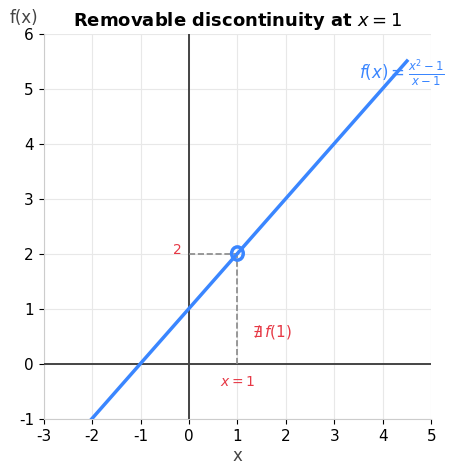
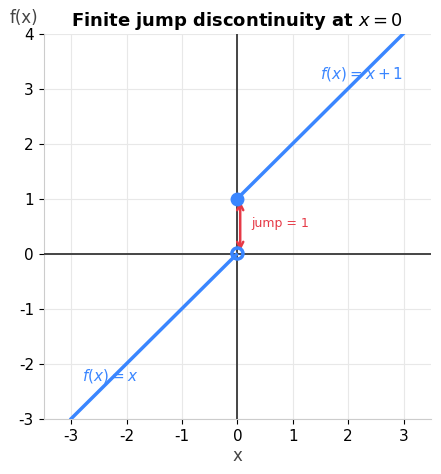
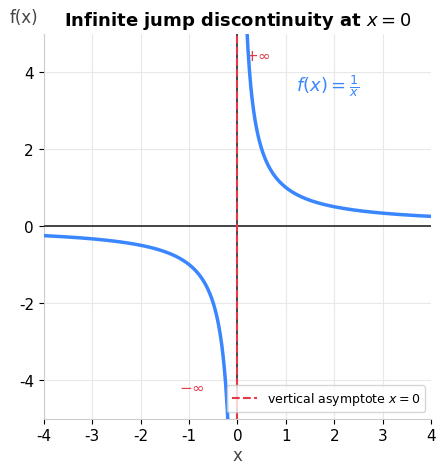
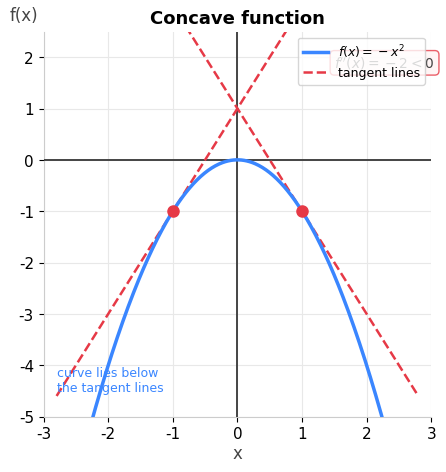
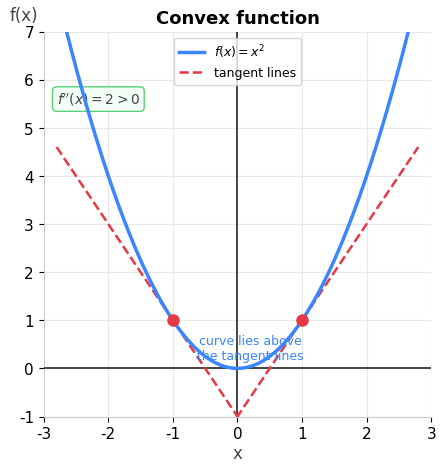
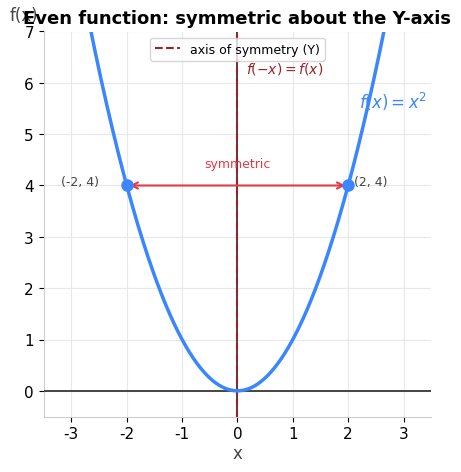
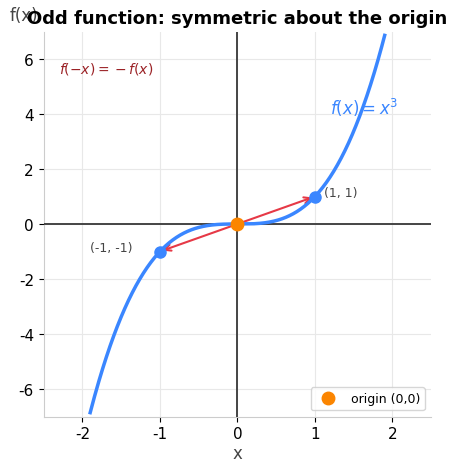
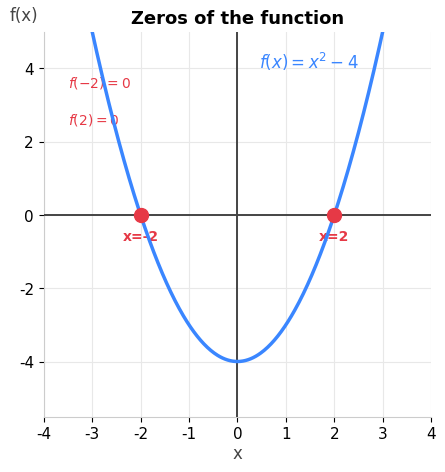
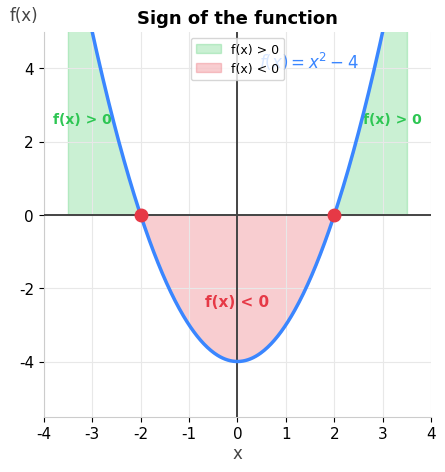
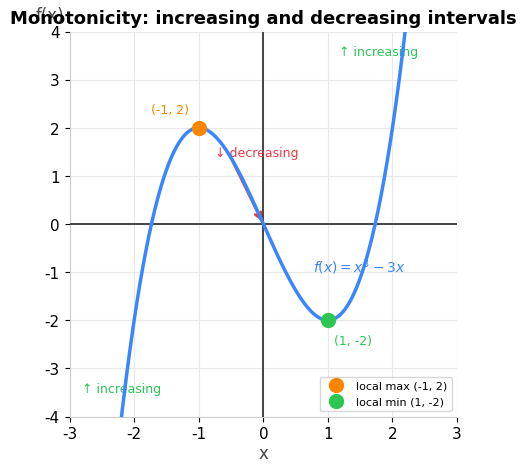
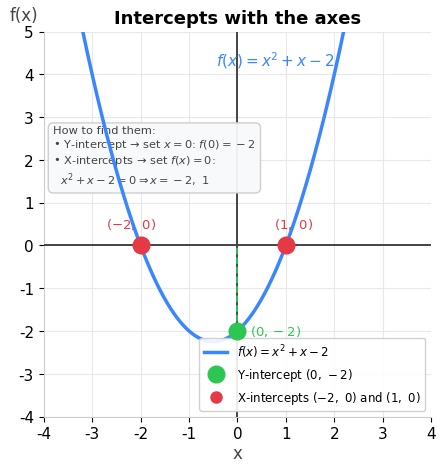
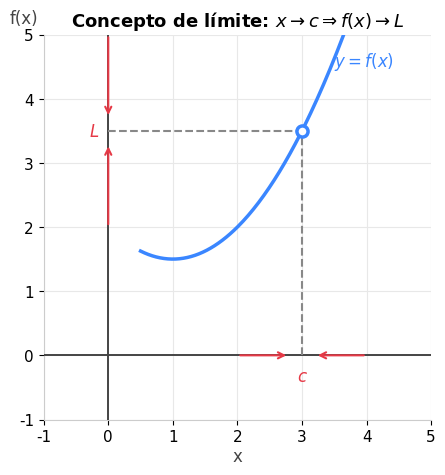
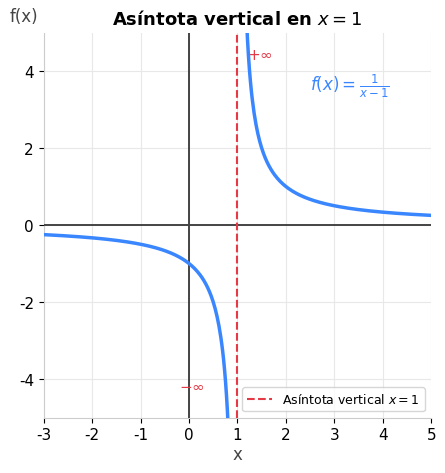
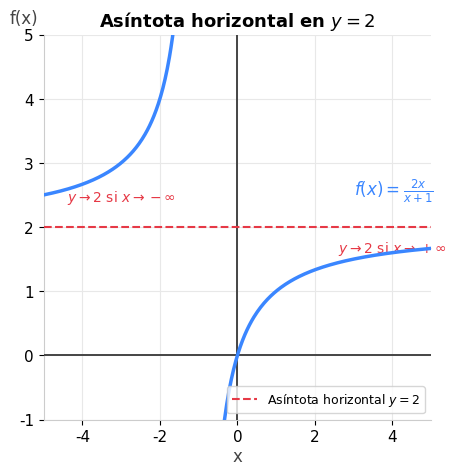
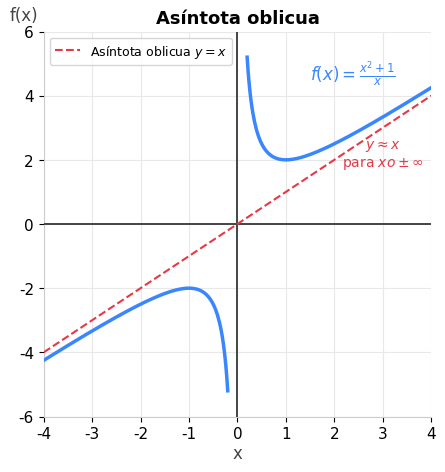

The script that saved these images, in order:
"""
generar-graficas-matematicas.py
================================
Template for generating mathematical graph images with matplotlib.
All images are saved to public/ejemplos/<folder>/ so Astro serves
them directly in production.

USAGE
------
    python3 scripts/generar-graficas-matematicas.py

DEPENDENCIES
-------------
    pip3 install matplotlib numpy

HOW TO ADD A NEW GRAPH
------------------------
1. Create a new block following the examples below.
2. Call `save(fig, 'filename.png')` at the end of the block.
3. Reference the image in the JSON with:
       "src='/ejemplos/<folder>/filename.png'"

COLOR PALETTE & UTILITIES
---------------------------
    BLUE   → main curves
    RED    → tangent lines, special points, asymptotes, negative zones
    GREEN  → positive zones, increasing intervals
    ORANGE → maxima, highlighted points
    GRAY   → annotation text
    LGRAY  → secondary reference lines

    draw_axes(ax, xlim, ylim)  → draws axes with arrows and base style
    save(fig, 'name.png')      → saves to OUT and closes the figure
"""

import numpy as np
import matplotlib
matplotlib.use('Agg')   # no GUI window, file output only
import matplotlib.pyplot as plt
import matplotlib.patches as patches
import os

# ── Output directory ─────────────────────────────────────────────────────────
# Change this path for each topic / exercise folder
OUT = "public/ejemplos/funciones"
os.makedirs(OUT, exist_ok=True)

# ── Global styles ─────────────────────────────────────────────────────────────
plt.rcParams.update({
    'figure.facecolor': 'white',
    'axes.facecolor':   'white',
    'axes.edgecolor':   '#cccccc',
    'axes.grid':        True,
    'grid.color':       '#e8e8e8',
    'grid.linewidth':   0.8,
    'font.family':      'DejaVu Sans',
    'font.size':        11,
    'axes.titlesize':   13,
    'axes.titleweight': 'bold',
})

# ── Color palette ─────────────────────────────────────────────────────────────
BLUE   = '#3a86ff'   # main curves
RED    = '#e63946'   # tangents, special points, negative zones
GREEN  = '#2dc653'   # positive zones, increasing intervals
ORANGE = '#fb8500'   # maxima / minima
GRAY   = '#444444'   # general text
LGRAY  = '#888888'   # secondary lines

# ── Utilities ─────────────────────────────────────────────────────────────────
def draw_axes(ax, xlim=(-4, 4), ylim=(-4, 4)):
    """Draw cartesian axes with arrows and apply base style."""
    ax.axhline(0, color=GRAY, linewidth=1.4, zorder=3)
    ax.axvline(0, color=GRAY, linewidth=1.4, zorder=3)
    ax.set_xlim(xlim)
    ax.set_ylim(ylim)
    ax.set_xlabel('x',    fontsize=12, color=GRAY, labelpad=2)
    ax.set_ylabel('f(x)', fontsize=12, color=GRAY, labelpad=2, rotation=0)
    ax.yaxis.set_label_coords(-0.05, 1.02)
    ax.spines['top'].set_visible(False)
    ax.spines['right'].set_visible(False)
    for sp in ['left', 'bottom']:
        ax.spines[sp].set_color('#cccccc')


def save(fig, name):
    """Save the figure to OUT/<name> at 150 dpi and close it."""
    path = os.path.join(OUT, name)
    fig.savefig(path, dpi=150, bbox_inches='tight', facecolor='white')
    plt.close(fig)
    print(f"✅  {path}")


# ════════════════════════════════════════════════════════════════════════════
#  GRAPHS — add or modify blocks as needed
# ════════════════════════════════════════════════════════════════════════════

# ── Removable discontinuity  f(x) = (x²-1)/(x-1) ────────────────────────────
fig, ax = plt.subplots(figsize=(5, 5))
draw_axes(ax, (-3, 5), (-1, 6))
x1 = np.linspace(-2.5, 0.98, 300)
x2 = np.linspace(1.02, 4.5,  300)
ax.plot(x1, x1 + 1, color=BLUE, lw=2.5, zorder=4)
ax.plot(x2, x2 + 1, color=BLUE, lw=2.5, zorder=4)
# hollow circle at (1, 2) — point not defined
circle = plt.Circle((1, 2), 0.12, color=BLUE, fill=False, lw=2.5, zorder=6)
ax.add_patch(circle)
# reference dashed lines
ax.plot([1, 1], [0, 2], ls='--', color=LGRAY, lw=1.2, zorder=3)
ax.plot([0, 1], [2, 2], ls='--', color=LGRAY, lw=1.2, zorder=3)
ax.text(1,    -0.4, '$x=1$',              ha='center', fontsize=10, color=RED)
ax.text(-0.15, 2,   '$2$',                ha='right',  fontsize=10, color=RED)
ax.text(3.5,   5.2, r'$f(x)=\frac{x^2-1}{x-1}$',     fontsize=12, color=BLUE)
ax.text(1.3,   0.5, r'$\nexists\,f(1)$',              fontsize=11, color=RED)
ax.set_title('Removable discontinuity at $x=1$')
save(fig, 'discontinuidad-evitable.png')

# ── Jump discontinuity (finite) ───────────────────────────────────────────────
fig, ax = plt.subplots(figsize=(5, 5))
draw_axes(ax, (-3.5, 3.5), (-3, 4))
# left branch: f(x)=x for x<0
xl = np.linspace(-3, -0.02, 300)
ax.plot(xl, xl, color=BLUE, lw=2.5, zorder=4)
# hollow circle at (0, 0)
c1 = plt.Circle((0, 0), 0.10, color=BLUE, fill=False, lw=2.5, zorder=6)
ax.add_patch(c1)
# right branch: f(x)=x+1 for x>=0
xr = np.linspace(0, 3, 300)
ax.plot(xr, xr + 1, color=BLUE, lw=2.5, zorder=4)
# filled dot at (0, 1)
ax.plot(0, 1, 'o', color=BLUE, ms=9, zorder=7)
# jump arrow
ax.annotate('', xy=(0.05, 1), xytext=(0.05, 0),
            arrowprops=dict(arrowstyle='<->', color=RED, lw=1.8))
ax.text(0.25,  0.5, 'jump = 1', fontsize=9, color=RED)
ax.text(-2.8, -2.3, r'$f(x)=x$',    fontsize=11, color=BLUE)
ax.text( 1.5,  3.2, r'$f(x)=x+1$', fontsize=11, color=BLUE)
ax.set_title('Finite jump discontinuity at $x=0$')
save(fig, 'discontinuidad-salto.png')

# ── Infinite jump discontinuity  f(x) = 1/x ──────────────────────────────────
fig, ax = plt.subplots(figsize=(5, 5))
draw_axes(ax, (-4, 4), (-5, 5))
xn = np.linspace(-4, -0.18, 400)
xp = np.linspace( 0.18,  4, 400)
ax.plot(xn, 1/xn, color=BLUE, lw=2.5, zorder=4)
ax.plot(xp, 1/xp, color=BLUE, lw=2.5, zorder=4)
ax.axvline(0, ls='--', color=RED, lw=1.5, zorder=3, label='vertical asymptote $x=0$')
ax.text( 1.2,  3.5, r'$f(x)=\frac{1}{x}$', fontsize=13, color=BLUE)
ax.text( 0.15, 4.3, r'$+\infty$',           fontsize=11, color=RED)
ax.text(-1.2, -4.3, r'$-\infty$',           fontsize=11, color=RED)
ax.set_title('Infinite jump discontinuity at $x=0$')
ax.legend(fontsize=9, framealpha=0.8, loc='lower right')
save(fig, 'discontinuidad-salto-infinito.png')

# ── Concave function  f(x) = -x² ─────────────────────────────────────────────
fig, ax = plt.subplots(figsize=(5, 5))
draw_axes(ax, (-3, 3), (-5, 2.5))
x = np.linspace(-2.8, 2.8, 400)
ax.plot(x, -x**2, color=BLUE, lw=2.5, zorder=4, label=r'$f(x)=-x^2$')
# tangent at x=-1: slope f'(-1)=2, through (-1,-1)
tx = np.linspace(-2.8, 0.8, 100)
ax.plot(tx, 2*(tx+1) - 1, ls='--', color=RED, lw=1.8, zorder=3)
# tangent at x=1: slope f'(1)=-2, through (1,-1)
tx2 = np.linspace(-0.8, 2.8, 100)
ax.plot(tx2, -2*(tx2-1) - 1, ls='--', color=RED, lw=1.8, zorder=3,
        label='tangent lines')
# tangency points
ax.plot(-1, -1, 'o', color=RED, ms=8, zorder=5)
ax.plot( 1, -1, 'o', color=RED, ms=8, zorder=5)
ax.text(1.5, 1.8, r"$f''(x)=-2<0$", fontsize=10, color=GRAY,
        bbox=dict(boxstyle='round,pad=0.3', facecolor='#fff3f3',
                  edgecolor=RED, alpha=0.8))
ax.text(-2.8, -4.5, 'curve lies below\nthe tangent lines', fontsize=9, color=BLUE)
ax.set_title('Concave function')
ax.legend(fontsize=9, framealpha=0.8, loc='upper right')
save(fig, 'funcion-concava.png')

# ── Convex function  f(x) = x² ───────────────────────────────────────────────
fig, ax = plt.subplots(figsize=(5, 5))
draw_axes(ax, (-3, 3), (-1, 7))
x = np.linspace(-2.8, 2.8, 400)
ax.plot(x, x**2, color=BLUE, lw=2.5, zorder=4, label=r'$f(x)=x^2$')
# tangent at x=-1: slope f'(-1)=-2, through (-1,1)
tx = np.linspace(-2.8, 1.8, 100)
ax.plot(tx, -2*(tx+1) + 1, ls='--', color=RED, lw=1.8, zorder=3)
# tangent at x=1: slope f'(1)=2, through (1,1)
tx2 = np.linspace(-1.8, 2.8, 100)
ax.plot(tx2,  2*(tx2-1) + 1, ls='--', color=RED, lw=1.8, zorder=3,
        label='tangent lines')
# tangency points
ax.plot(-1, 1, 'o', color=RED, ms=8, zorder=5)
ax.plot( 1, 1, 'o', color=RED, ms=8, zorder=5)
ax.text(-2.8, 5.5, r"$f''(x)=2>0$", fontsize=10, color=GRAY,
        bbox=dict(boxstyle='round,pad=0.3', facecolor='#f0fff4',
                  edgecolor=GREEN, alpha=0.8))
ax.text(0.2, 0.2, 'curve lies above\nthe tangent lines', fontsize=9,
        color=BLUE, ha='center')
ax.set_title('Convex function')
ax.legend(fontsize=9, framealpha=0.8, loc='upper center')
save(fig, 'funcion-convexa.png')

# ── Even function  f(x) = x² ─────────────────────────────────────────────────
fig, ax = plt.subplots(figsize=(5, 5))
draw_axes(ax, (-3.5, 3.5), (-0.5, 7))
x = np.linspace(-3, 3, 400)
ax.plot(x, x**2, color=BLUE, lw=2.5, zorder=4)
ax.axvline(0, color='#9b2226', lw=1.5, ls='--', zorder=3,
           label='axis of symmetry (Y)')
for px in [-2, 2]:
    ax.plot(px, px**2, 'o', color=BLUE, ms=8, zorder=5)
ax.annotate('', xy=(2, 4), xytext=(-2, 4),
            arrowprops=dict(arrowstyle='<->', color=RED, lw=1.5))
ax.text( 0,    4.35, 'symmetric', ha='center', fontsize=9, color=RED)
ax.text(-2.5,  4,    '(-2, 4)',   fontsize=9, color=GRAY, ha='right')
ax.text( 2.1,  4,    '(2, 4)',    fontsize=9, color=GRAY, ha='left')
ax.text( 2.2,  5.5,  r'$f(x)=x^2$',   fontsize=12, color=BLUE)
ax.text( 0.15, 6.2,  r'$f(-x)=f(x)$', fontsize=10, color='#9b2226')
ax.set_title('Even function: symmetric about the Y-axis')
ax.legend(fontsize=9, framealpha=0.8, loc='upper center')
save(fig, 'funcion-par.png')

# ── Odd function  f(x) = x³ ──────────────────────────────────────────────────
fig, ax = plt.subplots(figsize=(5, 5))
draw_axes(ax, (-2.5, 2.5), (-7, 7))
x = np.linspace(-1.9, 1.9, 400)
ax.plot(x, x**3, color=BLUE, lw=2.5, zorder=4)
for px, py in [(1, 1), (-1, -1)]:
    ax.plot(px, py, 'o', color=BLUE, ms=8, zorder=5)
ax.annotate('', xy=(1, 1), xytext=(-1, -1),
            arrowprops=dict(arrowstyle='<->', color=RED, lw=1.5))
ax.plot(0, 0, 'o', color=ORANGE, ms=9, zorder=6, label='origin (0,0)')
ax.text( 1.12,  1,   '(1, 1)',        fontsize=9, color=GRAY)
ax.text(-1.9,  -1,   '(-1, -1)',      fontsize=9, color=GRAY)
ax.text( 1.2,   4,   r'$f(x)=x^3$',   fontsize=12, color=BLUE)
ax.text(-2.3,   5.5, r'$f(-x)=-f(x)$', fontsize=10, color='#9b2226')
ax.set_title('Odd function: symmetric about the origin')
ax.legend(fontsize=9, framealpha=0.8)
save(fig, 'funcion-impar.png')

# ── Zeros of a function  f(x) = x²-4 ────────────────────────────────────────
fig, ax = plt.subplots(figsize=(5, 5))
draw_axes(ax, (-4, 4), (-5.5, 5))
x = np.linspace(-3.5, 3.5, 400)
ax.plot(x, x**2 - 4, color=BLUE, lw=2.5, zorder=4)
for xz in [-2, 2]:
    ax.plot(xz, 0, 'o', color=RED, ms=10, zorder=6)
    ax.plot([xz, xz], [0, xz**2 - 4], ls='--', color=RED, lw=1.2, zorder=3)
    ax.text(xz, -0.7, f'x={xz}', ha='center', fontsize=10,
            color=RED, fontweight='bold')
ax.text(2.5,  4,   r'$f(x)=x^2-4$', fontsize=12, color=BLUE, ha='right')
ax.text(-3.5, 3.5, r'$f(-2)=0$',    fontsize=10, color=RED)
ax.text(-3.5, 2.5, r'$f(2)=0$',     fontsize=10, color=RED)
ax.set_title('Zeros of the function')
save(fig, 'zeros-funcion.png')

# ── Sign of a function  f(x) = x²-4 ─────────────────────────────────────────
fig, ax = plt.subplots(figsize=(5, 5))
draw_axes(ax, (-4, 4), (-5.5, 5))
x = np.linspace(-3.5, 3.5, 400)
y = x**2 - 4
# positive zones (x < -2 and x > 2)
xpos1 = np.linspace(-3.5, -2, 200)
ax.fill_between(xpos1, 0, xpos1**2-4, where=xpos1**2-4 > 0,
                alpha=0.25, color=GREEN, label='f(x) > 0')
xpos2 = np.linspace(2, 3.5, 200)
ax.fill_between(xpos2, 0, xpos2**2-4, where=xpos2**2-4 > 0,
                alpha=0.25, color=GREEN)
# negative zone (-2 < x < 2)
xneg = np.linspace(-2, 2, 300)
ax.fill_between(xneg, xneg**2-4, 0, where=xneg**2-4 < 0,
                alpha=0.25, color=RED, label='f(x) < 0')
ax.plot(x, y, color=BLUE, lw=2.5, zorder=4)
for xz in [-2, 2]:
    ax.plot(xz, 0, 'o', color=RED, ms=9, zorder=6)
ax.text( 0,   -2.5, 'f(x) < 0', ha='center', fontsize=11,
         color=RED,   fontweight='bold')
ax.text(-3.2,  2.5, 'f(x) > 0', ha='center', fontsize=10,
         color=GREEN, fontweight='bold')
ax.text( 3.2,  2.5, 'f(x) > 0', ha='center', fontsize=10,
         color=GREEN, fontweight='bold')
ax.text( 2.5,  4,   r'$f(x)=x^2-4$', fontsize=12, color=BLUE, ha='right')
ax.set_title('Sign of the function')
ax.legend(fontsize=9, framealpha=0.8, loc='upper center')
save(fig, 'signo-funcion.png')

# ── Monotonicity  f(x) = x³-3x ───────────────────────────────────────────────
fig, ax = plt.subplots(figsize=(5, 5))
draw_axes(ax, (-3, 3), (-4, 4))
x = np.linspace(-2.8, 2.8, 600)
ax.plot(x, x**3 - 3*x, color=BLUE, lw=2.5, zorder=4)
ax.plot(-1,  2, 'o', color=ORANGE, ms=10, zorder=6, label='local max (-1, 2)')
ax.plot( 1, -2, 'o', color=GREEN,  ms=10, zorder=6, label='local min (1, -2)')
ax.text(-1.15,  2.3, '(-1, 2)',  fontsize=9, color=ORANGE, ha='right')
ax.text( 1.1,  -2.5, '(1, -2)', fontsize=9, color=GREEN)
# increasing arrow (left)
ax.annotate('', xy=(-2.5, (-2.5)**3-3*(-2.5)), xytext=(-2, (-2)**3-3*(-2)),
            arrowprops=dict(arrowstyle='->', color=GREEN, lw=2))
ax.text(-2.8, -3.5, '↑ increasing', fontsize=9, color=GREEN)
# decreasing arrow (middle)
ax.annotate('', xy=(0, 0), xytext=(-0.5, (-0.5)**3-3*(-0.5)),
            arrowprops=dict(arrowstyle='->', color=RED, lw=2))
ax.text(-0.1,  1.4, '↓ decreasing', fontsize=9, color=RED, ha='center')
# increasing arrow (right)
ax.annotate('', xy=(2.5, (2.5)**3-3*(2.5)), xytext=(2, (2)**3-3*(2)),
            arrowprops=dict(arrowstyle='->', color=GREEN, lw=2))
ax.text( 2.4,  3.5, '↑ increasing', fontsize=9, color=GREEN, ha='right')
ax.text( 2.2, -1,   r'$f(x)=x^3-3x$', fontsize=10, color=BLUE, ha='right')
ax.set_title('Monotonicity: increasing and decreasing intervals')
ax.legend(fontsize=8, framealpha=0.8, loc='lower right')
save(fig, 'monotonia-funcion.png')

# ── Axis intercepts  f(x) = x²+x-2 ──────────────────────────────────────────
# f(x) = x²+x-2 = (x+2)(x-1)  →  X-intercepts: x=-2, x=1 | Y-intercept: (0,-2)
fig, ax = plt.subplots(figsize=(5, 5))
draw_axes(ax, (-4, 4), (-4, 5))
x = np.linspace(-3.5, 2.5, 400)
y = x**2 + x - 2
ax.plot(x, y, color=BLUE, lw=2.5, zorder=4, label=r'$f(x)=x^2+x-2$')

# Y-intercept: x=0 → f(0) = -2
ax.plot(0, -2, 'o', color=GREEN, ms=12, zorder=6, label='Y-intercept $(0,\,-2)$')
ax.plot([0, 0], [-2, 0], ls='--', color=GREEN, lw=1.3, zorder=3)
ax.plot([-0.15, 0.15], [-2, -2], ls='-', color=GREEN, lw=1.5, zorder=3)
ax.text(0.25, -2, '$(0, -2)$', fontsize=9.5, color=GREEN, va='center')

# X-intercepts: f(x)=0 → x=-2 and x=1
for xi, label_offset in [(-2, (-0.2, 0.4)), (1, (0.15, 0.4))]:
    ax.plot(xi, 0, 'o', color=RED, ms=12, zorder=6)
    ax.plot([xi, xi], [0, xi**2+xi-2], ls='--', color=RED, lw=1.3, zorder=3)
    ax.text(xi + label_offset[0], label_offset[1],
            f'$({xi},\\ 0)$', fontsize=9.5, color=RED, ha='center')

# legend patches for X-intercepts (added manually so label appears once)
ax.plot([], [], 'o', color=RED, ms=8, label="X-intercepts $(-2,\\ 0)$ and $(1,\\ 0)$")

# how-to annotation box
info = (
    "How to find them:\n"
    "• Y-intercept → set $x=0$: $f(0)=-2$\n"
    "• X-intercepts → set $f(x)=0$:\n"
    "  $x^2+x-2=0 \\Rightarrow x=-2,\\ 1$"
)
ax.text(-3.8, 2.8, info, fontsize=8.2, color=GRAY, va='top',
        bbox=dict(boxstyle='round,pad=0.45', facecolor='#f8f9fa',
                  edgecolor='#cccccc', alpha=0.95))

ax.text(2.0, 4.2, r'$f(x)=x^2+x-2$', fontsize=11, color=BLUE, ha='right')
ax.set_title('Intercepts with the axes')
ax.legend(fontsize=8.5, framealpha=0.9, loc='lower right')
save(fig, 'cortes-ejes.png')

# ── 1. DEFINICIÓN DE LÍMITE (Limit Definition) ──────────────────────────────
fig, ax = plt.subplots(figsize=(5, 5))
draw_axes(ax, (-1, 5), (-1, 5))
c = 3
L = 3.5
x_vals = np.linspace(0.5, 4.5, 200)
# Parabola passing through (3, 3.5)
y_vals = 1 + 0.5*(x_vals-1)**2
y_vals = y_vals - (1 + 0.5*(3-1)**2) + 3.5
ax.plot(x_vals, y_vals, color=BLUE, lw=2.5, zorder=4)

ax.plot([c, c], [0, L], ls='--', color=LGRAY, lw=1.5, zorder=3)
ax.plot([0, c], [L, L], ls='--', color=LGRAY, lw=1.5, zorder=3)
ax.plot(c, L, 'o', color=BLUE, ms=8, markerfacecolor='white', markeredgewidth=2.5, zorder=5) # Hollow circle just in case

# Labels
ax.text(c, -0.4, '$c$', ha='center', fontsize=12, color=RED)
ax.text(-0.3, L, '$L$', va='center', fontsize=12, color=RED)
ax.text(3.5, 4.5, r'$y=f(x)$', color=BLUE, fontsize=12)

# Arrows on x-axis approaching c
ax.annotate('', xy=(c-0.2, 0), xytext=(c-1, 0), arrowprops=dict(arrowstyle='->', color=RED, lw=1.5))
ax.annotate('', xy=(c+0.2, 0), xytext=(c+1, 0), arrowprops=dict(arrowstyle='->', color=RED, lw=1.5))

# Arrows on y-axis approaching L
ax.annotate('', xy=(0, L-0.2), xytext=(0, L-1.5), arrowprops=dict(arrowstyle='->', color=RED, lw=1.5))
ax.annotate('', xy=(0, L+0.2), xytext=(0, L+1.5), arrowprops=dict(arrowstyle='->', color=RED, lw=1.5))

ax.set_title('Concepto de límite: $x \\to c \\Rightarrow f(x) \\to L$')

# Save inside limites folder
path = os.path.join("public/ejemplos/limites", 'limite-definicion.png')
os.makedirs(os.path.dirname(path), exist_ok=True)
fig.savefig(path, dpi=150, bbox_inches='tight', facecolor='white')
plt.close(fig)
print(f"✅  {path}")

# ── 2. ASÍNTOTA VERTICAL ──────────────────────────────────────────────────
fig, ax = plt.subplots(figsize=(5, 5))
draw_axes(ax, (-3, 5), (-5, 5))
c_v = 1
# f(x) = 1 / (x - 1)
xn = np.linspace(-3, c_v - 0.15, 200)
xp = np.linspace(c_v + 0.15, 5, 200)
ax.plot(xn, 1/(xn - c_v), color=BLUE, lw=2.5, zorder=4)
ax.plot(xp, 1/(xp - c_v), color=BLUE, lw=2.5, zorder=4)
ax.axvline(c_v, ls='--', color=RED, lw=1.5, zorder=3, label=f'Asíntota vertical $x={c_v}$')

ax.text(2.5, 3.5, r'$f(x) = \frac{1}{x-1}$', fontsize=12, color=BLUE)
ax.text(1.2, 4.3, r'$+\infty$', fontsize=11, color=RED)
ax.text(-0.2, -4.3, r'$-\infty$', fontsize=11, color=RED)
ax.set_title(f'Asíntota vertical en $x=1$')
ax.legend(fontsize=9, framealpha=0.8, loc='lower right')
path = os.path.join("public/ejemplos/limites", 'asintota-vertical.png')
fig.savefig(path, dpi=150, bbox_inches='tight', facecolor='white')
plt.close(fig)
print(f"✅  {path}")

# ── 3. ASÍNTOTA HORIZONTAL ────────────────────────────────────────────────
fig, ax = plt.subplots(figsize=(5, 5))
draw_axes(ax, (-5, 5), (-1, 5))
# f(x) = (2x)/(x+1) => y=2
xhn = np.linspace(-5, -1.2, 200)
xhp = np.linspace(-0.8, 5, 200)
yhn = (2*xhn)/(xhn + 1)
yhp = (2*xhp)/(xhp + 1)
ax.plot(xhn, yhn, color=BLUE, lw=2.5, zorder=4)
ax.plot(xhp, yhp, color=BLUE, lw=2.5, zorder=4)

ax.axhline(2, ls='--', color=RED, lw=1.5, zorder=3, label='Asíntota horizontal $y=2$')
ax.text(3, 2.5, r'$f(x) = \frac{2x}{x+1}$', fontsize=12, color=BLUE)
ax.text(4, 1.6, r'$y \to 2$ si $x \to +\infty$', fontsize=10, color=RED, ha='center')
ax.text(-3, 2.4, r'$y \to 2$ si $x \to -\infty$', fontsize=10, color=RED, ha='center')
ax.set_title('Asíntota horizontal en $y=2$')
ax.legend(fontsize=9, framealpha=0.8, loc='lower right')
path = os.path.join("public/ejemplos/limites", 'asintota-horizontal.png')
fig.savefig(path, dpi=150, bbox_inches='tight', facecolor='white')
plt.close(fig)
print(f"✅  {path}")

# ── 4. ASÍNTOTA OBLICUA ───────────────────────────────────────────────────
fig, ax = plt.subplots(figsize=(5, 5))
draw_axes(ax, (-4, 4), (-6, 6))
# f(x) = (x^2 + 1)/x = x + 1/x  => Oblique asymptote y=x
x1 = np.linspace(-4, -0.2, 200)
x2 = np.linspace(0.2, 4, 200)
ax.plot(x1, (x1**2 + 1)/x1, color=BLUE, lw=2.5, zorder=4)
ax.plot(x2, (x2**2 + 1)/x2, color=BLUE, lw=2.5, zorder=4)

# Line y=x
x_line = np.linspace(-4, 4, 10)
ax.plot(x_line, x_line, ls='--', color=RED, lw=1.5, zorder=3, label='Asíntota oblicua $y=x$')
ax.text(1.5, 4.5, r'$f(x) = \frac{x^2+1}{x}$', fontsize=12, color=BLUE)
ax.text(3, 1.8, r'$y \approx x$' + '\npara $x \to \pm\infty$', fontsize=10, color=RED, ha='center')
ax.set_title('Asíntota oblicua')
ax.legend(fontsize=9, framealpha=0.8, loc='upper left')
path = os.path.join("public/ejemplos/limites", 'asintota-oblicua.png')
fig.savefig(path, dpi=150, bbox_inches='tight', facecolor='white')
plt.close(fig)
print(f"✅  {path}")

# ════════════════════════════════════════════════════════════════════════════
#  ↑ ADD YOUR NEW GRAPHS HERE, following the same pattern
# ════════════════════════════════════════════════════════════════════════════

print(f"\n✅  All images saved to '{OUT}' o a su respectiva carpeta.")
